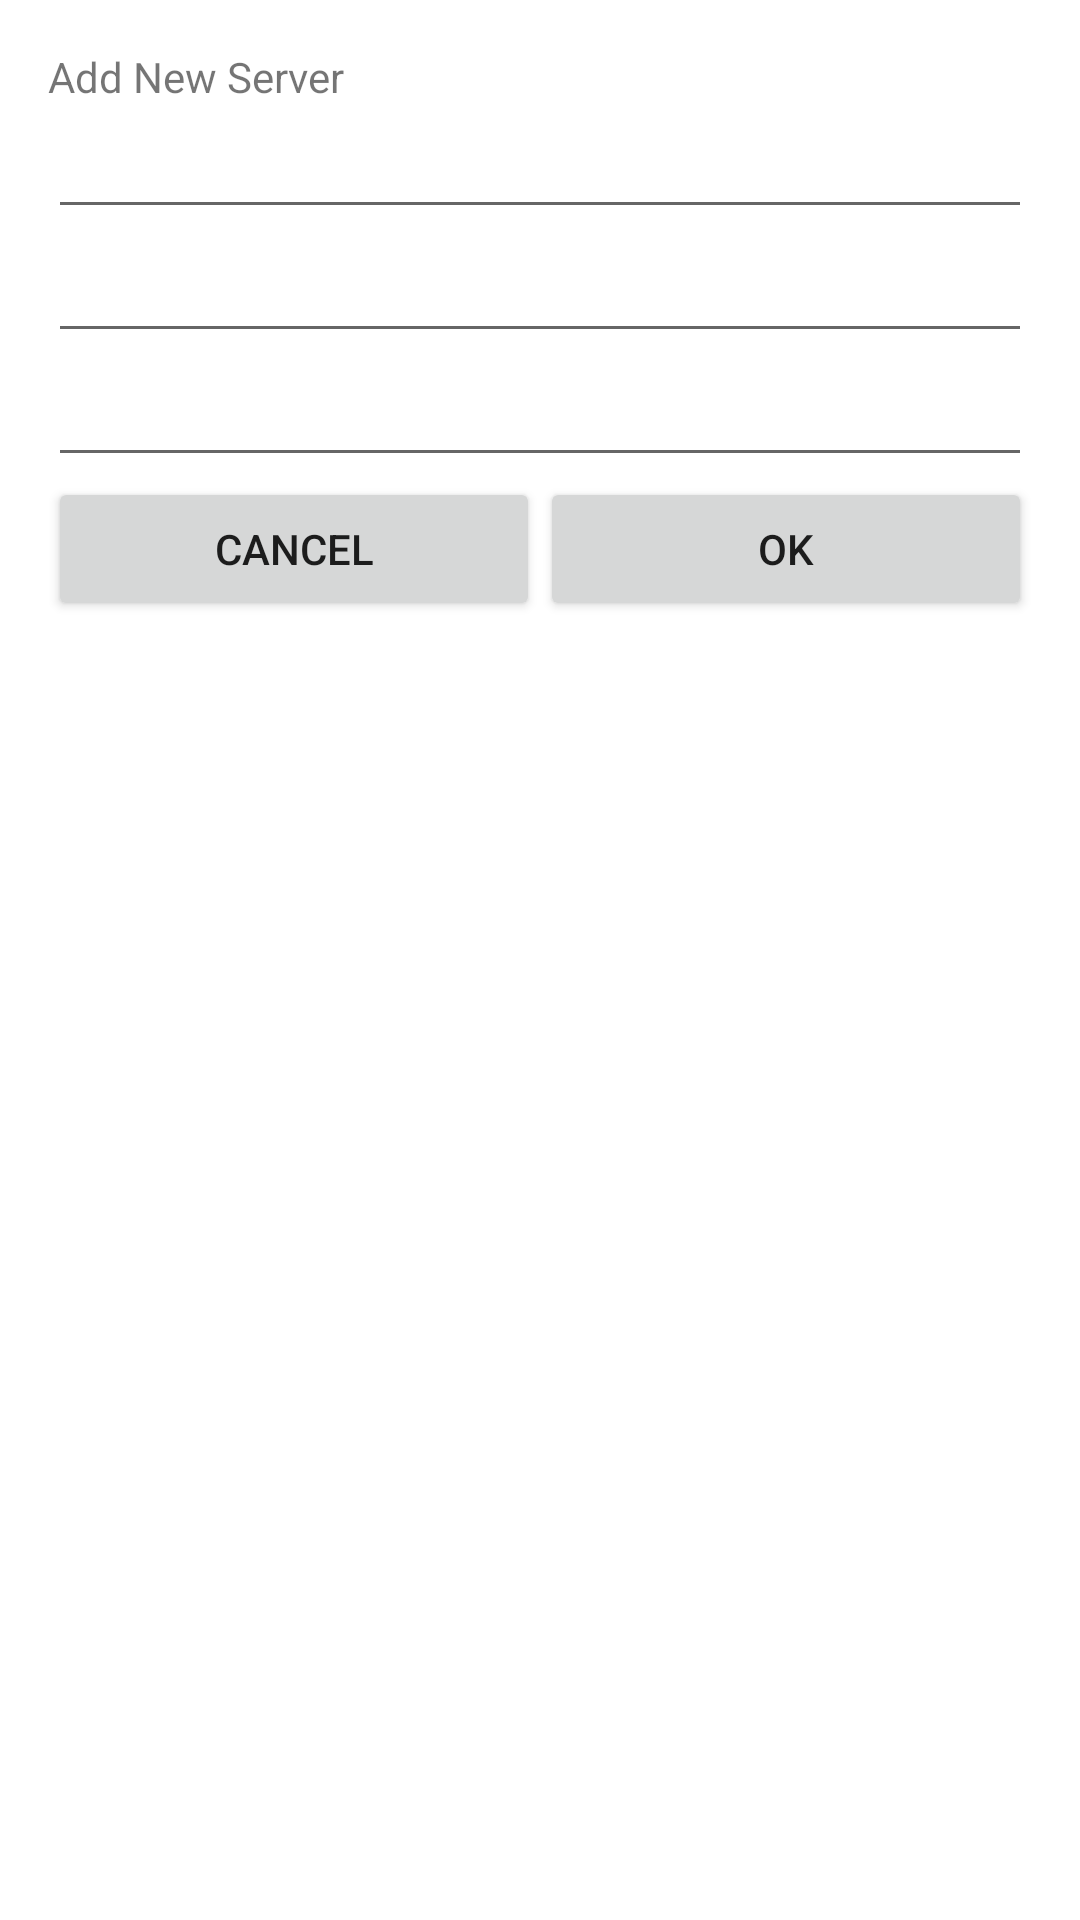

Layout XML and referenced resources for this Android screen:
<!-- AndroidManifest.xml: activity theme activity_dialog -->
<!-- res/layout/activity_add_server.xml -->
<?xml version="1.0" encoding="utf-8"?>
<LinearLayout xmlns:android="http://schemas.android.com/apk/res/android"
    android:layout_width="match_parent"
    android:layout_height="wrap_content"
    android:orientation="vertical">

    <TextView
        android:layout_width="match_parent"
        android:layout_height="wrap_content"
        android:text="@string/add_server" />

    <EditText
        android:id="@+id/server_name"
        android:layout_width="match_parent"
        android:layout_height="wrap_content"
        android:inputType="textPersonName" />

    <EditText
        android:id="@+id/server_address"
        android:layout_width="match_parent"
        android:layout_height="wrap_content"
        android:singleLine="true"
        android:inputType="text" />


    <EditText
        android:id="@+id/server_password"
        android:layout_width="match_parent"
        android:layout_height="wrap_content"
        android:singleLine="true"
        android:inputType="textPassword" />

    <LinearLayout
        android:layout_width="match_parent"
        android:layout_height="match_parent"
        android:orientation="horizontal">

        <Button
            android:id="@+id/add_server_cancel"
            android:layout_width="wrap_content"
            android:layout_height="wrap_content"
            android:layout_weight="1"
            android:text="@string/cancel" />

        <Button
            android:id="@+id/add_server_sure"
            android:layout_width="wrap_content"
            android:layout_height="wrap_content"
            android:layout_weight="1"
            android:text="@string/sure" />
    </LinearLayout>

</LinearLayout>
<!-- resources referenced by this layout -->
<resources>
  <string name="add_server">Add New Server</string>
  <string name="cancel">Cancel</string>
  <string name="sure">OK</string>
  <style name="activity_dialog" parent="Theme.AppCompat.Light.Dialog">
          <item name="android:windowIsFloating">true</item>
          <item name="android:windowIsTranslucent">true</item>
          <item name="android:background">@null</item>
          <item name="android:windowNoTitle">true</item>
          <item name="android:title">@null</item>
          <item name="android:dialogTitle">@null</item>
          <item name="windowNoTitle">true</item>
      </style>
</resources>
